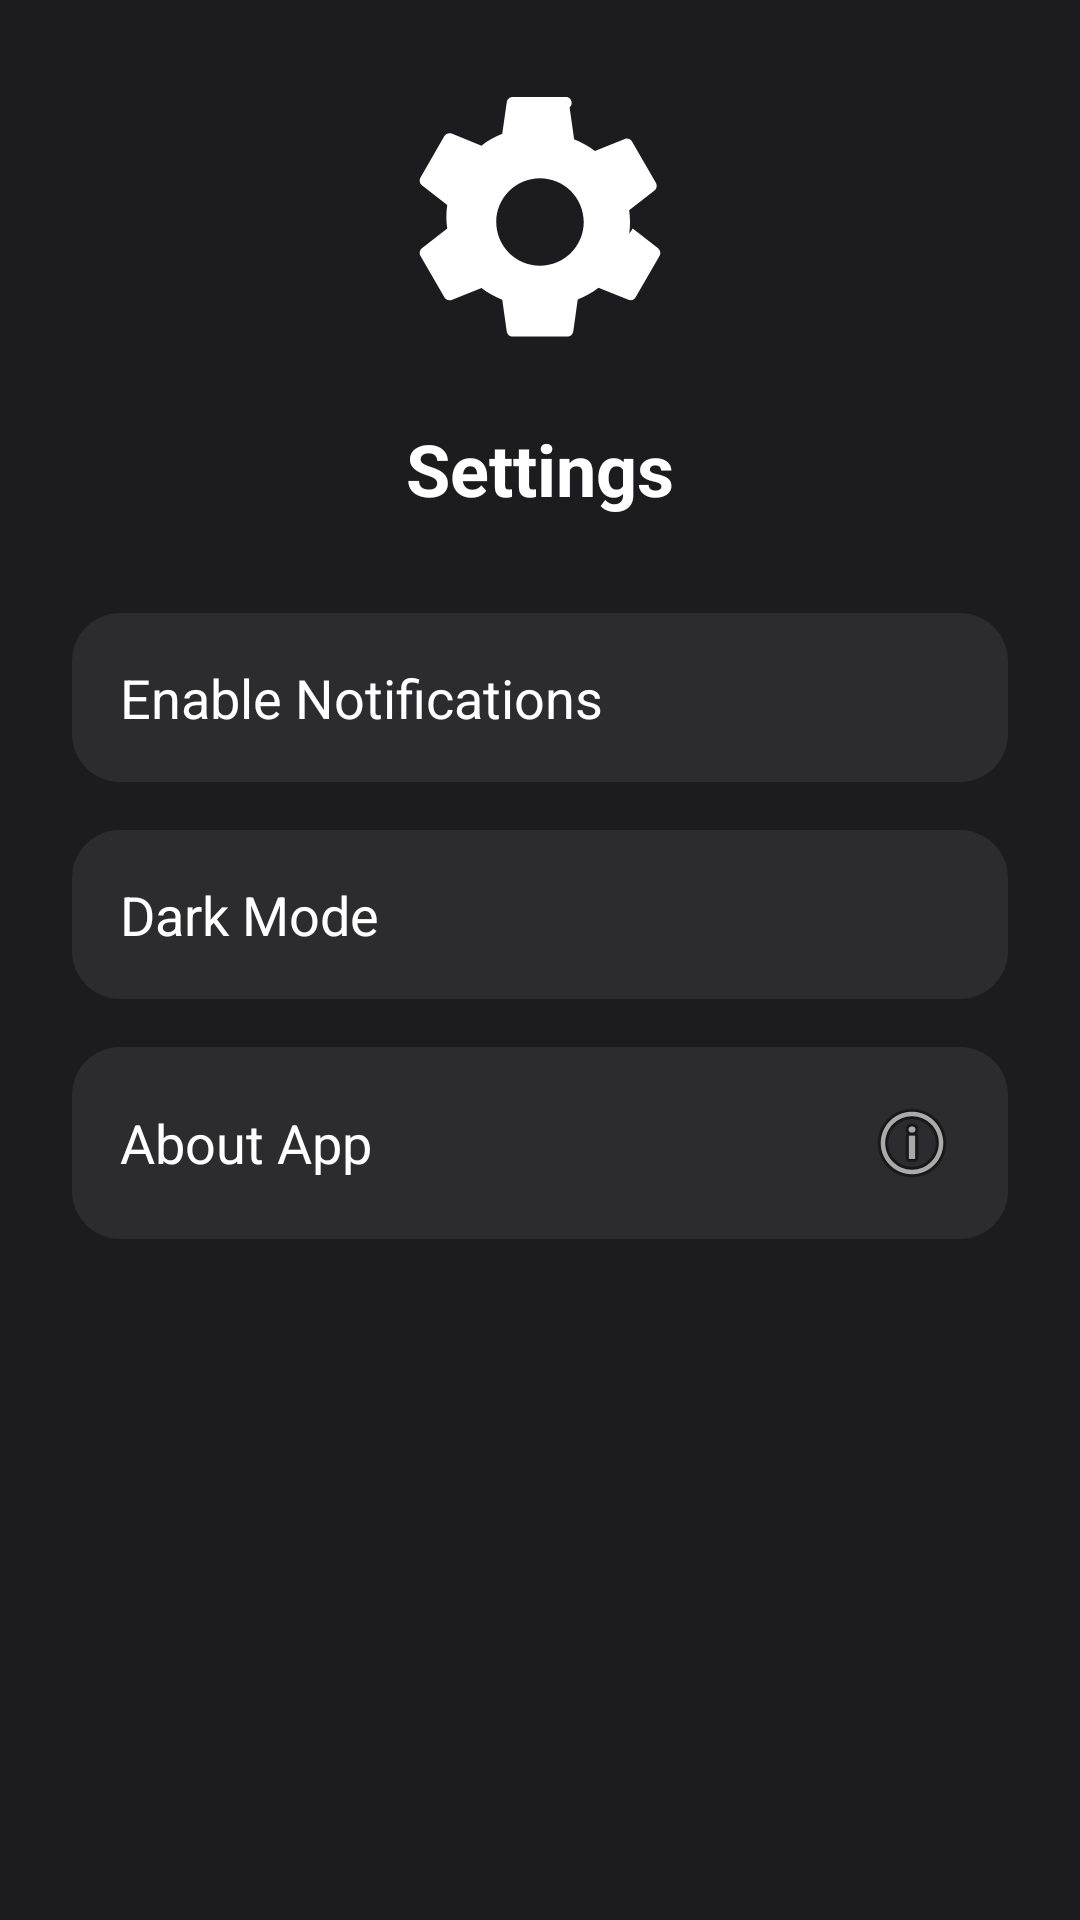

Produce the Android XML layout that renders to this screen, including the resource entries it uses.
<!-- AndroidManifest.xml: application theme Theme.MusicPlayer -->
<!-- res/layout/activity_settings.xml -->
<?xml version="1.0" encoding="utf-8"?>
<LinearLayout xmlns:android="http://schemas.android.com/apk/res/android"
    android:layout_width="match_parent"
    android:layout_height="match_parent"
    xmlns:app="http://schemas.android.com/apk/res-auto"
    android:orientation="vertical"
    android:padding="24dp"
    android:background="#1C1C1E"
    android:gravity="top">

    
    <ImageView
        android:layout_width="100dp"
        android:layout_height="100dp"
        android:layout_gravity="center_horizontal"
        android:src="@drawable/ic_settings"
        android:contentDescription="Settings Icon"
        android:layout_marginBottom="16dp" />

    
    <TextView
        android:layout_width="match_parent"
        android:layout_height="wrap_content"
        android:text="Settings"
        android:textSize="24sp"
        android:textColor="@android:color/white"
        android:textStyle="bold"
        android:gravity="center"
        android:layout_marginBottom="32dp" />

    
    <LinearLayout
        android:layout_width="match_parent"
        android:layout_height="wrap_content"
        android:orientation="horizontal"
        android:padding="16dp"
        android:layout_marginBottom="16dp"
        android:background="@drawable/setting_item_bg"
        android:gravity="center_vertical">

        <TextView
            android:layout_width="0dp"
            android:layout_height="wrap_content"
            android:layout_weight="1"
            android:text="Enable Notifications"
            android:textSize="18sp"
            android:textColor="@android:color/white" />

        <Switch
            android:id="@+id/switch_notifications"
            android:layout_width="48dp"
            android:layout_height="48dp" />
    </LinearLayout>

    
    <LinearLayout
        android:layout_width="match_parent"
        android:layout_height="wrap_content"
        android:orientation="horizontal"
        android:padding="16dp"
        android:layout_marginBottom="16dp"
        android:background="@drawable/setting_item_bg"
        android:gravity="center_vertical">

        <TextView
            android:layout_width="0dp"
            android:layout_height="wrap_content"
            android:layout_weight="1"
            android:text="Dark Mode"
            android:textSize="18sp"
            android:textColor="@android:color/white" />

        <Switch
            android:id="@+id/switch_dark_mode"
            android:layout_width="48dp"
            android:layout_height="48dp" />
    </LinearLayout>

    
    <LinearLayout
        android:id="@+id/layout_about"
        android:layout_width="match_parent"
        android:layout_height="wrap_content"
        android:orientation="horizontal"
        android:padding="16dp"
        android:layout_marginBottom="16dp"
        android:background="@drawable/setting_item_bg"
        android:gravity="center_vertical"
        android:clickable="true"
        android:focusable="true">

        <TextView
            android:layout_width="0dp"
            android:layout_height="wrap_content"
            android:layout_weight="1"
            android:text="About App"
            android:textSize="18sp"
            android:textColor="@android:color/white" />

        <ImageView
            android:layout_width="wrap_content"
            android:layout_height="wrap_content"
            android:src="@android:drawable/ic_menu_info_details"
            app:tint="@android:color/white"
            android:contentDescription="About App" />
    </LinearLayout>

</LinearLayout>
<!-- resources referenced by this layout -->
<resources>
  <!-- drawable ic_settings (drawable) -->
  <vector xmlns:android="http://schemas.android.com/apk/res/android"
      android:width="24dp"
      android:height="24dp"
      android:viewportWidth="24"
      android:viewportHeight="24">
  
      <path
          android:fillColor="#FFFFFF"
          android:pathData="M19.14,12.94c0.04,-0.3 0.06,-0.61 0.06,-0.94s-0.02,-0.64 -0.07,-0.94l2.03,-1.58c0.18,-0.14 0.23,-0.41 0.12,-0.61l-1.92,-3.32c-0.11,-0.2 -0.37,-0.28 -0.58,-0.2l-2.39,0.96c-0.5,-0.38 -1.05,-0.7 -1.66,-0.94l-0.36,-2.54A0.488,0.488 0 0,0 14.18,2h-4.36c-0.24,0 -0.44,0.17 -0.48,0.41l-0.36,2.54c-0.61,0.24 -1.16,0.56 -1.66,0.94l-2.39,-0.96c-0.22,-0.09 -0.47,0 -0.58,0.2l-1.92,3.32c-0.11,0.2 -0.06,0.46 0.12,0.61l2.03,1.58c-0.05,0.3 -0.07,0.62 -0.07,0.94s0.02,0.64 0.07,0.94l-2.03,1.58c-0.18,0.14 -0.23,0.41 -0.12,0.61l1.92,3.32c0.11,0.2 0.37,0.28 0.58,0.2l2.39,-0.96c0.5,0.38 1.05,0.7 1.66,0.94l0.36,2.54c0.04,0.24 0.24,0.41 0.48,0.41h4.36c0.24,0 0.44,-0.17 0.48,-0.41l0.36,-2.54c0.61,-0.24 1.16,-0.56 1.66,-0.94l2.39,0.96c0.22,0.09 0.47,0 0.58,-0.2l1.92,-3.32c0.11,-0.2 0.06,-0.46 -0.12,-0.61l-2.03,-1.58zM12,15.5c-1.93,0 -3.5,-1.57 -3.5,-3.5s1.57,-3.5 3.5,-3.5 3.5,1.57 3.5,3.5 -1.57,3.5 -3.5,3.5z"/>
  </vector>
  <!-- drawable setting_item_bg (drawable) -->
  <shape xmlns:android="http://schemas.android.com/apk/res/android"
      android:shape="rectangle">
  
      <solid android:color="#2C2C2E" />
      <corners android:radius="16dp" />
      <padding android:left="16dp" android:top="16dp" android:right="16dp" android:bottom="16dp" />
  </shape>
</resources>
